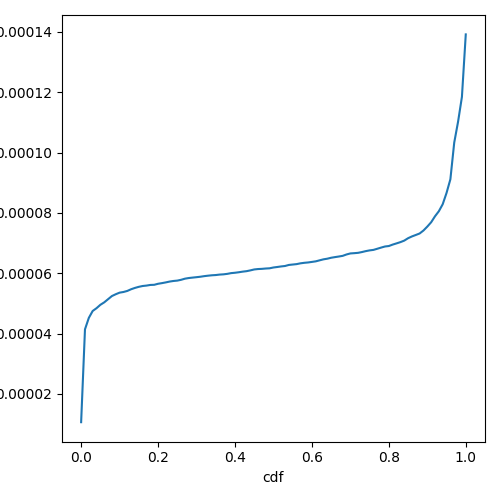

The file beside this chart, header and first rows:
cdf, prefill_time_execution_plus_preemption_n…
0.0, 1.0653970395967868e-05
0.01, 4.143975241425696e-05
0.02, 4.522754192116817e-05
0.03, 4.7515382085432665e-05
0.04, 4.8438060661975456e-05
0.05, 4.956156932245727e-05
0.06, 5.037195820837724e-05
0.07, 5.1417992151639876e-05
0.08, 5.246328819905336e-05
0.09, 5.306676795817317e-05
0.1, 5.35900629971451e-05
0.11, 5.380944774692425e-05
0.12, 5.415998329756656e-05
0.13, 5.4722367239142066e-05
0.14, 5.516317740874128e-05
0.15, 5.5523948710925625e-05
0.16, 5.579372294196195e-05
0.17, 5.5933199587225e-05
0.18, 5.6144204741939836e-05
0.19, 5.619271195863907e-05
0.2, 5.653197745903754e-05
0.21, 5.6743949668081785e-05
0.22, 5.698689450883549e-05
0.23, 5.726347833610152e-05
0.24, 5.7459263237994004e-05
0.25, 5.758159941646937e-05
0.26, 5.7852415900234446e-05
0.27, 5.822532242064251e-05
0.28, 5.8440135474179885e-05
0.29, 5.858365364152941e-05
0.3, 5.871833620108487e-05
0.31, 5.88667193636051e-05
0.32, 5.9060521087696925e-05
0.33, 5.921516050802115e-05
0.34, 5.934643016368332e-05
0.35, 5.9426569787450346e-05
0.36, 5.9578666017460174e-05
0.37, 5.965943091026975e-05
0.38, 5.981947052551483e-05
0.39, 6.006258931107396e-05
0.4, 6.01851624671986e-05
0.41, 6.035283949196746e-05
0.42, 6.055475434926016e-05
0.43, 6.0708906162680545e-05
0.44, 6.097158185108704e-05
0.45, 6.12789192305779e-05
0.46, 6.141564370243518e-05
0.47, 6.147635819518747e-05
0.48, 6.158984092461496e-05
0.49, 6.166290281191776e-05
0.5, 6.193047257555666e-05
0.51, 6.209568477364727e-05
0.52, 6.228038696262258e-05
0.53, 6.242245417402117e-05
0.54, 6.277350772500122e-05
0.55, 6.290886385572929e-05
0.56, 6.30434982962978e-05
0.57, 6.330541986619562e-05
0.58, 6.347838109637412e-05
0.59, 6.359611772705921e-05
... 41 more rows
